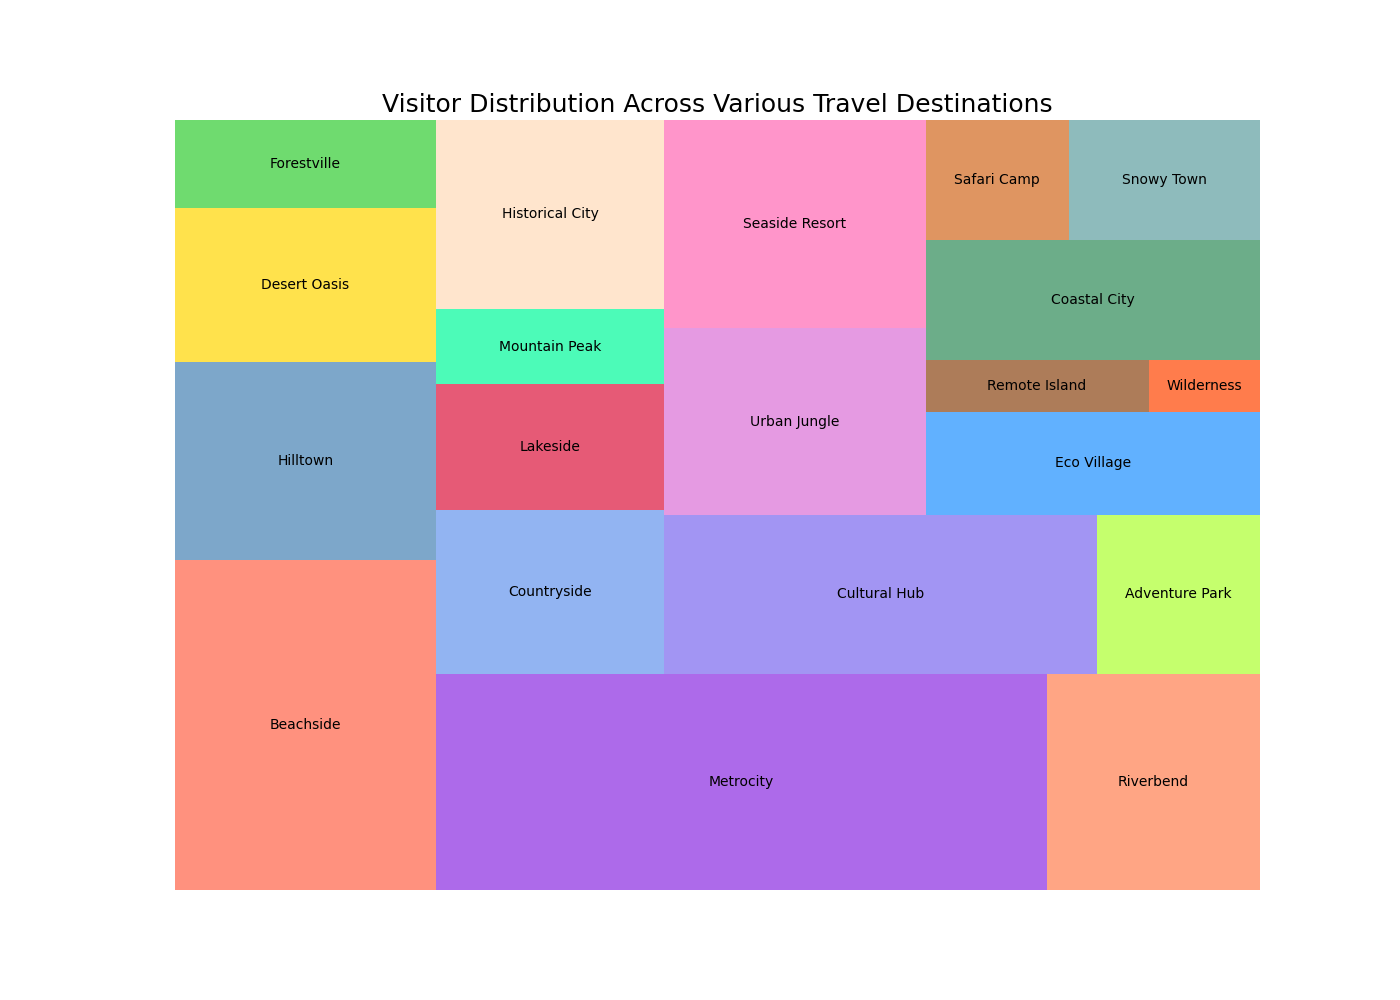

Source data for this figure (header and first rows):
City, Visitors
Beachside, 1500000
Hilltown, 900000
Desert Oasis, 700000
Forestville, 400000
Metrocity, 2300000
Riverbend, 800000
Countryside, 650000
Lakeside, 500000
Mountain Peak, 300000
Historical City, 750000
Cultural Hub, 1200000
Adventure Park, 450000
Urban Jungle, 850000
Seaside Resort, 950000
Eco Village, 600000
Remote Island, 200000
Wilderness, 100000
Coastal City, 700000
Safari Camp, 300000
Snowy Town, 400000
